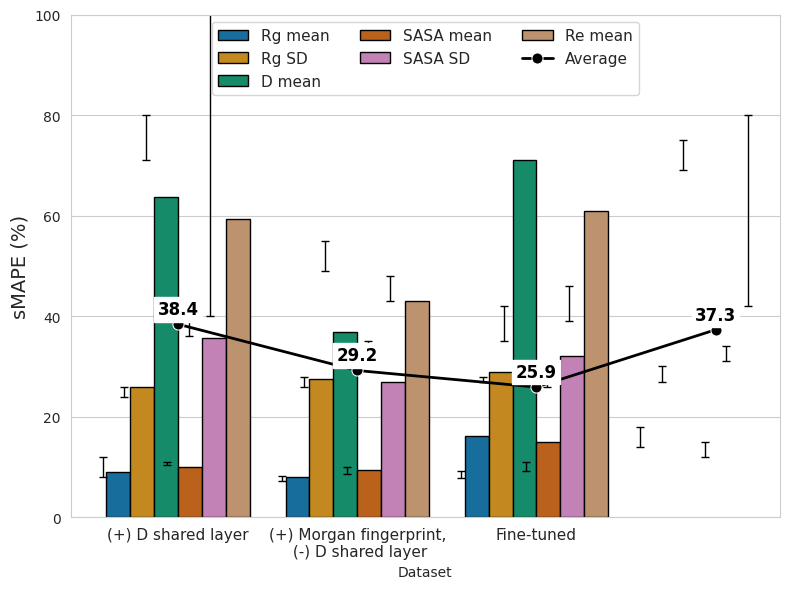

Recreate this plot in Python.
import seaborn as sns
import matplotlib.pyplot as plt
import numpy as np
import pandas as pd

# Data
plt.rcParams["font.family"] = "Times New Roman"  # Use serif font

datasets = [
    "(+) D shared layer",
    "(+) D shared layer",
    "(+) Morgan fingerprint,\n (-) D shared layer",
    "Fine-tuned",
]
methods = ["Rg mean", "Rg SD", "D mean", "SASA mean", "SASA SD", "Re mean", "Average"]

errors = np.array(
    [
        [10, 25, 75.5, 10.76, 38, 73, 38.4],  # Shared layer
        [7.9, 27, 52, 9.3, 33.5, 45.5, 29.2],  # One less shared layer
        [8.0, 27.6, 36.8, 9.5, 27, 43, 25.9],  # Morgan FP, (-) Shared Layer
        [16.1, 28.9, 71, 15, 32, 61, 37.3],  # fine tuned
    ]
)

# Placeholder for error bars: min and max values (replace later)
min_error = np.array(
    [
        [8, 24, 71, 10.5, 36, 40, 33],  # Min values
        [7.2, 26, 49, 8.6, 32, 43, 28.6],
        [7.8, 27, 35, 9.3, 26, 39, 25],
        [14, 27, 69, 12, 31, 42, 34.2],
    ]
)


max_error = np.array(
    [
        [12, 26, 80, 11, 40, 102, 44.8],  # Max values
        [8.3, 28, 55, 10, 35, 48, 29.7],
        [9.2, 28, 42, 11, 30, 46, 26.8],
        [18, 30, 75, 15, 34, 80, 40.3],
    ]
)

# Extract average values separately
average_values = errors[:, -1]  # Last column is the average
errors = errors[:, :-1]  # Remove "Average" column from bars
min_error = min_error[:, :-1]  # Remove "Average" column
max_error = max_error[:, :-1]  # Remove "Average" column

# Convert to DataFrame for Seaborn
data = []
for i, dataset in enumerate(datasets):
    for j, method in enumerate(methods[:-1]):  # Exclude "Average"
        data.append(
            {
                "Dataset": dataset,
                "Method": method,
                "sMAPE (%)": errors[i, j],
                "Min": min_error[i, j],
                "Max": max_error[i, j],
            }
        )

df = pd.DataFrame(data)

# Create figure
plt.figure(figsize=(8, 6))
sns.set_style("whitegrid")

# Create bar plot with error bars
ax = sns.barplot(
    data=df,
    x="Dataset",
    y="sMAPE (%)",
    hue="Method",
    ci=None,  # Disable built-in CI
    capsize=0.1,
    palette="colorblind",
    edgecolor="black",
)

# Add custom error bars
for i, dataset in enumerate(datasets):
    for j, method in enumerate(methods[:-1]):
        y = errors[i, j]
        ymin = min_error[i, j]
        ymax = max_error[i, j]
        plt.errorbar(
            x=i + (j - len(methods) / 2) * 0.12,  # Offset error bars
            y=y,
            yerr=[[y - ymin], [ymax - y]],
            fmt="none",
            ecolor="black",
            capsize=3,
            elinewidth=1,
        )

# Overlay the average as a line plot
sns.lineplot(
    x=np.arange(len(datasets)),
    y=average_values,
    marker="o",
    linestyle="-",
    color="black",
    label="Average",
    markersize=8,
    linewidth=2,
)

# Annotate the average values
for i, avg in enumerate(average_values):
    plt.text(
        i,
        avg + 2,
        f"{avg:.1f}",
        ha="center",
        fontsize=12,
        fontweight="bold",
        color="black",
        bbox=dict(facecolor="white", boxstyle="square,pad=0.2"),
    )

# Labels and formatting
plt.ylabel("sMAPE (%)", fontsize=14)
plt.xticks(fontsize=11, rotation=0)
plt.ylim(0, 100)

# Adjust legend
plt.legend(fontsize=11, loc="upper center", ncol=3)

# Adjust layout and save
plt.tight_layout()
plt.savefig("seaborn_grouped_bars_with_error_bars.png", dpi=300, bbox_inches="tight")
plt.show()
